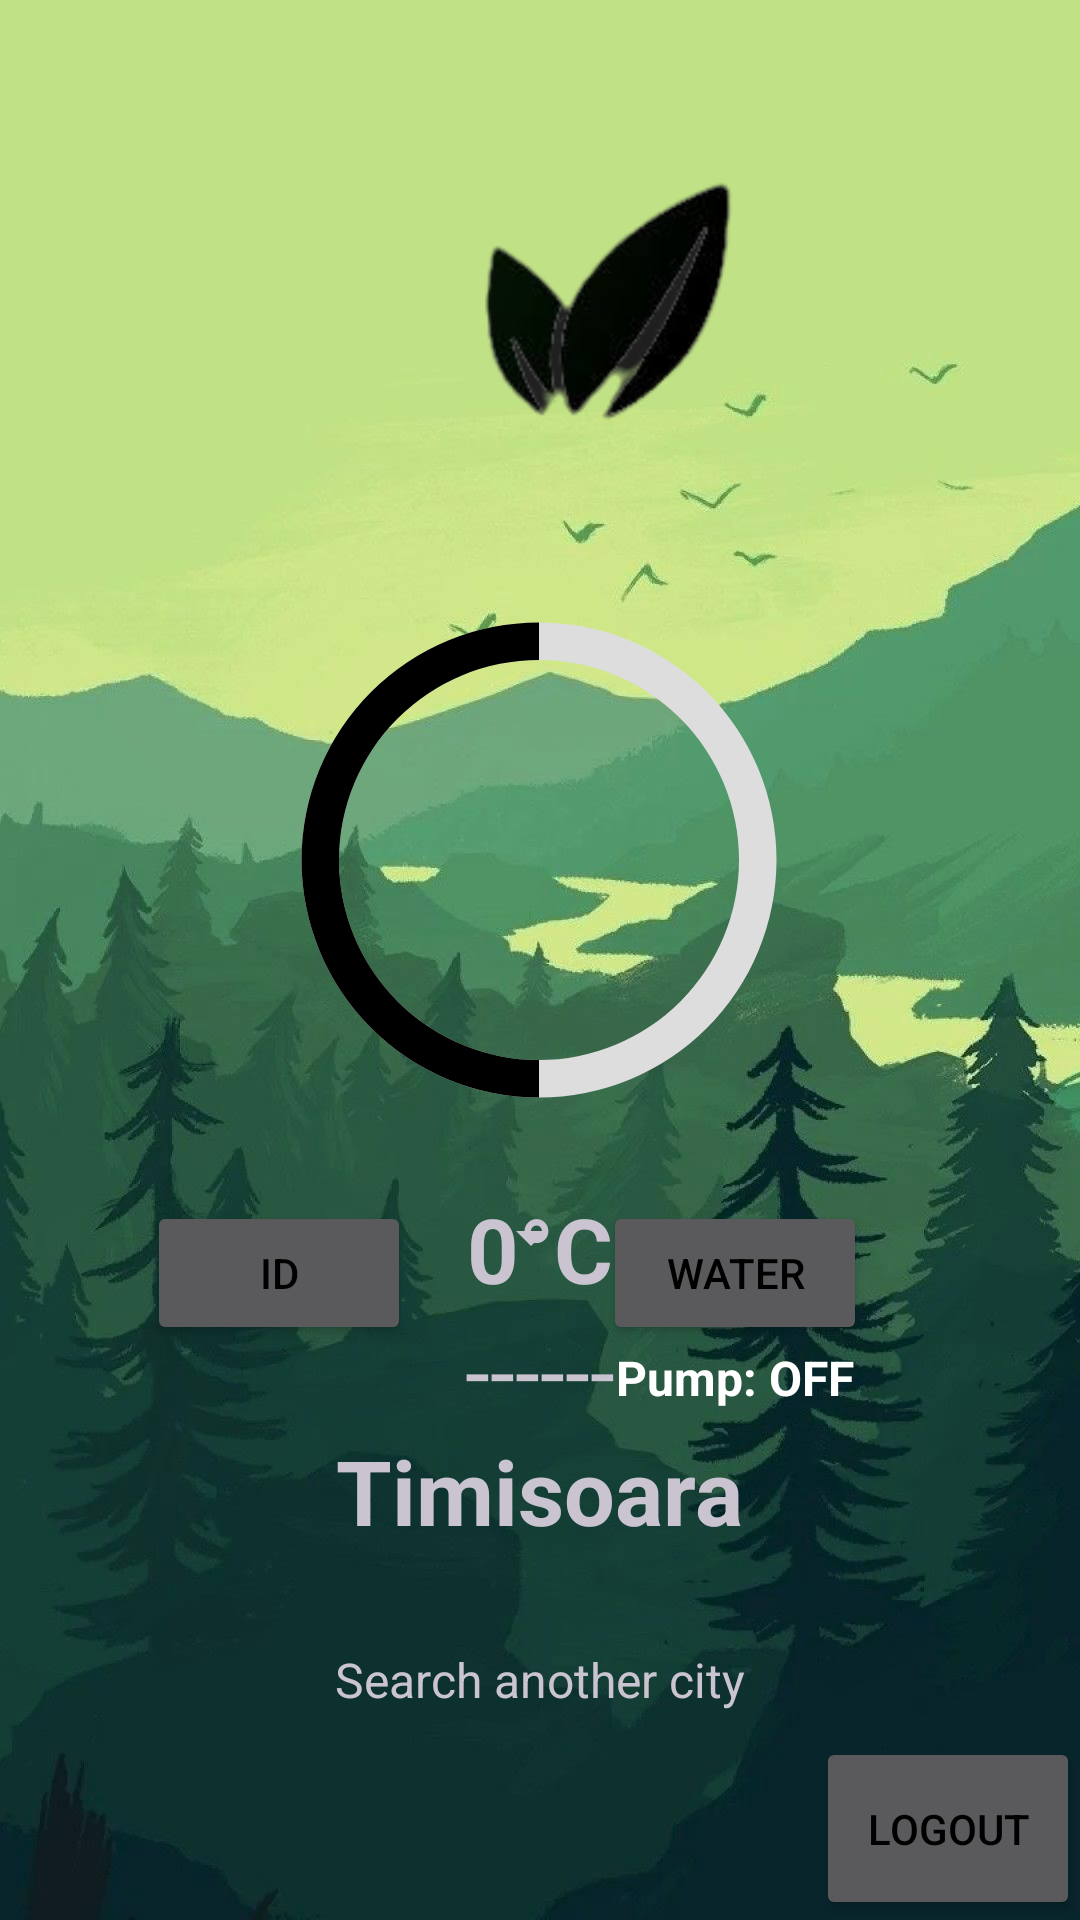

The Android layout XML behind this screen, and the referenced resources:
<!-- AndroidManifest.xml: application theme Theme.Material3.Dark -->
<!-- res/layout/activity_main.xml -->
<?xml version="1.0" encoding="utf-8"?>
<RelativeLayout xmlns:android="http://schemas.android.com/apk/res/android"
    xmlns:tools="http://schemas.android.com/tools"
    android:layout_width="match_parent"
    xmlns:app="http://schemas.android.com/apk/res-auto"
    android:orientation="vertical"
    android:layout_height="match_parent"
    tools:context=".MainActivity"
    android:background="@drawable/background">


    <ImageView
        android:id="@+id/imageView"
        android:layout_width="293dp"
        android:layout_height="161dp"
        android:layout_marginLeft="52dp"
        app:srcCompat="@drawable/frunze" />

    <TextView
        android:id="@+id/user_details"
        android:layout_width="wrap_content"
        android:layout_height="wrap_content"
        android:layout_alignParentTop="true"
        android:layout_alignParentLeft="true"
        android:textColor="@color/black"
        />

    <Button
        android:id="@+id/logout"
        android:layout_width="wrap_content"
        android:layout_height="61dp"
        android:text="@string/logout"
        android:textColor="@color/black"
        android:layout_alignParentBottom="true"
        android:layout_alignParentRight="true"
        />

    <LinearLayout
        android:layout_width="match_parent"
        android:layout_height="wrap_content"
        android:layout_above="@+id/cityFinder"
        android:layout_marginBottom="23dp"
        android:gravity="center"
        android:orientation="vertical">

        <TextView
            android:id="@+id/temperature"
            android:layout_width="wrap_content"
            android:layout_height="wrap_content"
            android:gravity="center"
            android:text="0°C"
            android:textSize="30sp"
            android:textStyle="bold">

        </TextView>

        <TextView
            android:id="@+id/weatherCondition"
            android:layout_width="wrap_content"
            android:layout_height="wrap_content"
            android:text="------"
            android:textSize="30sp">

        </TextView>


        <TextView
            android:id="@+id/cityName"
            android:layout_width="wrap_content"
            android:layout_height="wrap_content"
            android:text="Timisoara"
            android:textSize="30sp"
            android:textStyle="bold">

        </TextView>

    </LinearLayout>

    <RelativeLayout
        android:layout_width="match_parent"
        android:layout_height="40dp"
        android:layout_centerInParent="true"
        android:layout_marginLeft="20dp"
        android:layout_marginRight="20dp"
        android:layout_alignParentBottom="true"
        android:id="@+id/cityFinder"
        android:layout_marginBottom="60dp">

        <TextView
            android:layout_width="wrap_content"
            android:layout_height="wrap_content"
            android:text="Search another city"
            android:layout_centerInParent="true"
            android:textSize="16sp"/>
    </RelativeLayout>

    <androidx.constraintlayout.widget.ConstraintLayout
        android:id="@+id/proglay"
        android:layout_width="match_parent"
        android:layout_height="390dp"
        android:layout_marginTop="100dp"
        android:gravity="center"
        android:orientation="vertical">

        <TextView
            android:layout_width="wrap_content"
            android:layout_height="wrap_content"
            android:textAppearance="@style/ShapeAppearanceOverlay.Material3.Corner.Top"
            android:textColor="@color/black"
            android:textSize="25dp"
            android:textStyle="bold"
            app:layout_constraintBottom_toTopOf="@+id/progress_bar"
            app:layout_constraintEnd_toEndOf="@+id/progress_bar"
            app:layout_constraintStart_toStartOf="@+id/progress_bar"
            tools:text="Humidity" />

        <ProgressBar
        android:id="@+id/progress_bar"
        android:layout_width="200dp"
        android:layout_height="200dp"
        android:indeterminateOnly="false"
        android:progress="50"
        android:progressDrawable="@drawable/circle"
        app:layout_constraintBottom_toBottomOf="parent"
        app:layout_constraintHorizontal_bias="0.497"
        app:layout_constraintLeft_toLeftOf="parent"
        app:layout_constraintRight_toRightOf="parent"
        app:layout_constraintTop_toTopOf="parent"
        app:layout_constraintVertical_bias="0.456" />


        <TextView
            android:id="@+id/text_progress"
            android:layout_width="wrap_content"
            android:layout_height="wrap_content"
            android:textAppearance="@style/TextAppearance.AppCompat.Large"
            android:textColor="@color/black"
            android:textSize="30dp"
            android:textStyle="bold"
            app:layout_constraintBottom_toBottomOf="@+id/progress_bar"
            app:layout_constraintEnd_toEndOf="@+id/progress_bar"
            app:layout_constraintStart_toStartOf="@+id/progress_bar"
            app:layout_constraintTop_toTopOf="@+id/progress_bar"
            tools:text="50%" />


        <TextView
            android:id="@+id/time_input"
            android:layout_width="wrap_content"
            android:layout_height="wrap_content"
            android:textAppearance="@style/TextAppearance.AppCompat.Large"
            android:textColor="@color/black"
            android:textSize="20dp"
            android:textStyle="bold"
            app:layout_constraintBottom_toBottomOf="@+id/progress_bar"
            app:layout_constraintEnd_toEndOf="@+id/progress_bar"
            app:layout_constraintHorizontal_bias="0.486"
            app:layout_constraintStart_toStartOf="@+id/progress_bar"
            app:layout_constraintTop_toBottomOf="@+id/progress_bar"
            app:layout_constraintVertical_bias="0.0"
            tools:text="Tue Jun 00 00:00:00 2023" />

        <Button
            android:id="@+id/prog_butn"
            android:layout_width="wrap_content"
            android:layout_height="wrap_content"
            android:layout_marginEnd="16dp"
            android:text="ID"
            android:textColor="@color/black"
            app:layout_constraintEnd_toStartOf="@+id/spinner"
            app:layout_constraintTop_toBottomOf="@+id/time_input" />

        <Button
            android:id="@+id/pump_butn"
            android:layout_width="wrap_content"
            android:layout_height="wrap_content"
            android:text="Water"
            android:textColor="@color/black"
            app:layout_constraintStart_toEndOf="@+id/spinner"
            app:layout_constraintTop_toBottomOf="@+id/time_input" />

        <Spinner
            android:id="@+id/spinner"
            android:layout_width="wrap_content"
            android:layout_height="wrap_content"
            android:spinnerMode="dropdown"
            android:paddingLeft="5dp"
            app:layout_constraintEnd_toEndOf="@+id/time_input"
            app:layout_constraintStart_toStartOf="@+id/time_input"
            app:layout_constraintTop_toBottomOf="@+id/time_input"
            />

        <TextView
            android:id="@+id/pumpinfo"
            android:layout_width="wrap_content"
            android:layout_height="wrap_content"
            android:text="Pump: OFF"
            android:textColor="@color/white"
            android:textSize="16sp"
            android:textStyle="bold"
            app:layout_constraintEnd_toEndOf="@+id/pump_butn"
            app:layout_constraintStart_toStartOf="@+id/pump_butn"
            app:layout_constraintTop_toBottomOf="@+id/pump_butn" />



    </androidx.constraintlayout.widget.ConstraintLayout>


</RelativeLayout>
<!-- resources referenced by this layout -->
<resources>
  <!-- drawable background: jpg bitmap (drawable, 69740 bytes) -->
  <!-- drawable circle (drawable) -->
  <?xml version="1.0" encoding="utf-8"?>
  <layer-list xmlns:android="http://schemas.android.com/apk/res/android">
      <item>
          <shape
              android:shape="ring"
              android:thicknessRatio="16"
              android:useLevel="false">
              <solid android:color="#DDD" />
          </shape>
      </item>
      <item>
          <rotate
              android:fromDegrees="90"
              android:toDegrees="90">
              <shape
                  android:shape="ring"
                  android:thicknessRatio="16"
                  android:useLevel="true">
                  <solid android:color="@color/black" />
              </shape>
          </rotate>
      </item>
  </layer-list>
  <!-- drawable frunze: png bitmap (drawable, 13029 bytes) -->
  <string name="logout">Logout</string>
  <!-- not gathered from this repository: default colours our renderer supplied (Android Studio template values) -->
  <color name="black">#FF000000</color>
  <color name="white">#FFFFFFFF</color>
</resources>
